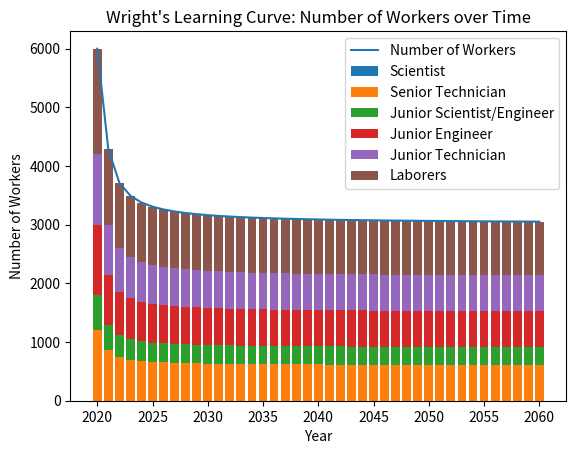

Reproduce this figure in Python.
import numpy as np
import matplotlib.pyplot as plt

def wrights_learning_curve(years, initial_workers, a, b, c):
    x = years - years[0]
    return initial_workers / (1 + np.exp(-(a * x + b) / (1 + c * np.abs(x))))

# Worker costs per category per hour
costs_per_hour = {
    "Scientist": 163.60,
    "Senior Technician": 57.74,
    "Junior Scientist/Engineer": 140.74,
    "Junior Engineer": 123.42,
    "Junior Technician": 52.93,
    "Laborers": 18.04
}

# Workforce distribution during construction
construction_distribution = {
    "Scientist": 0,
    "Senior Technician": 0.2,
    "Junior Scientist/Engineer": 0.1,
    "Junior Engineer": 0.2,
    "Junior Technician": 0.2,
    "Laborers": 0.3
}

# Number of working hours in a year
working_hours_per_year = 2080  # Assuming 40 hours per week, 52 weeks per year

# Function to calculate total costs for a year and number of workers
def calculate_total_costs(year, total_workers):
    construction_workers = {
        category: total_workers * percentage
        for category, percentage in construction_distribution.items()
    }

    total_costs = 0
    for category, percentage in construction_distribution.items():
        category_workers = construction_workers[category]
        cost_per_hour = costs_per_hour[category]
        category_costs = category_workers * cost_per_hour * working_hours_per_year
        total_costs += category_costs

    return total_costs

# Generate years from 2020 to 2060
years = np.arange(2020, 2061)

# Define parameters for the Wright's learning curve
initial_workers = 6000  # Assume 6 years to build each reactor
a = 0.1  # Positive value to model the increasing number of workers
b = 10
c = 10

# Calculate the number of workers using the Wright's learning curve function
workers = wrights_learning_curve(years, initial_workers, a, b, c)

# Calculate the total costs for each year based on the number of workers
total_costs_per_year = [
    calculate_total_costs(year, workers[i])
    for i, year in enumerate(years)
]

# Calculate the accumulated costs over the years
accumulated_costs = np.cumsum(total_costs_per_year)

# Calculate the total cost
total_cost = accumulated_costs[-1]

# Calculate the total number of watts produced over the 40-year period
power_output_40_years = 10e9 * 1000  # 10 GW per reactor, 1000 reactors

# Calculate the cost of one watt produced over the 40-year period
cost_per_watt_40_years = accumulated_costs[-1] / power_output_40_years

# Plot the Wright's learning curve and stacked bar chart
fig, ax = plt.subplots()

# Plot the Wright's learning curve
ax.plot(years, workers, label="Number of Workers")
ax.set_xlabel('Year')
ax.set_ylabel('Number of Workers')
ax.set_title("Wright's Learning Curve: Number of Workers over Time")

# Calculate and plot the stacked bar chart
categories = list(construction_distribution.keys())
bottom = np.zeros_like(years, dtype=np.float64)
for category in categories:
    workers_category = workers * construction_distribution[category]
    ax.bar(years, workers_category, bottom=bottom, label=category)
    bottom += workers_category

# Add legend
ax.legend()

# Show the plot
plt.show()

# Print the total cost and the cost of one watt produced over the 40-year period
print(f"Total labor cost for 1000 reactors over 40 years: ${total_cost:.2f}")
print(f"Cost of one watt produced over 40 years: ${cost_per_watt_40_years:.10f}")
